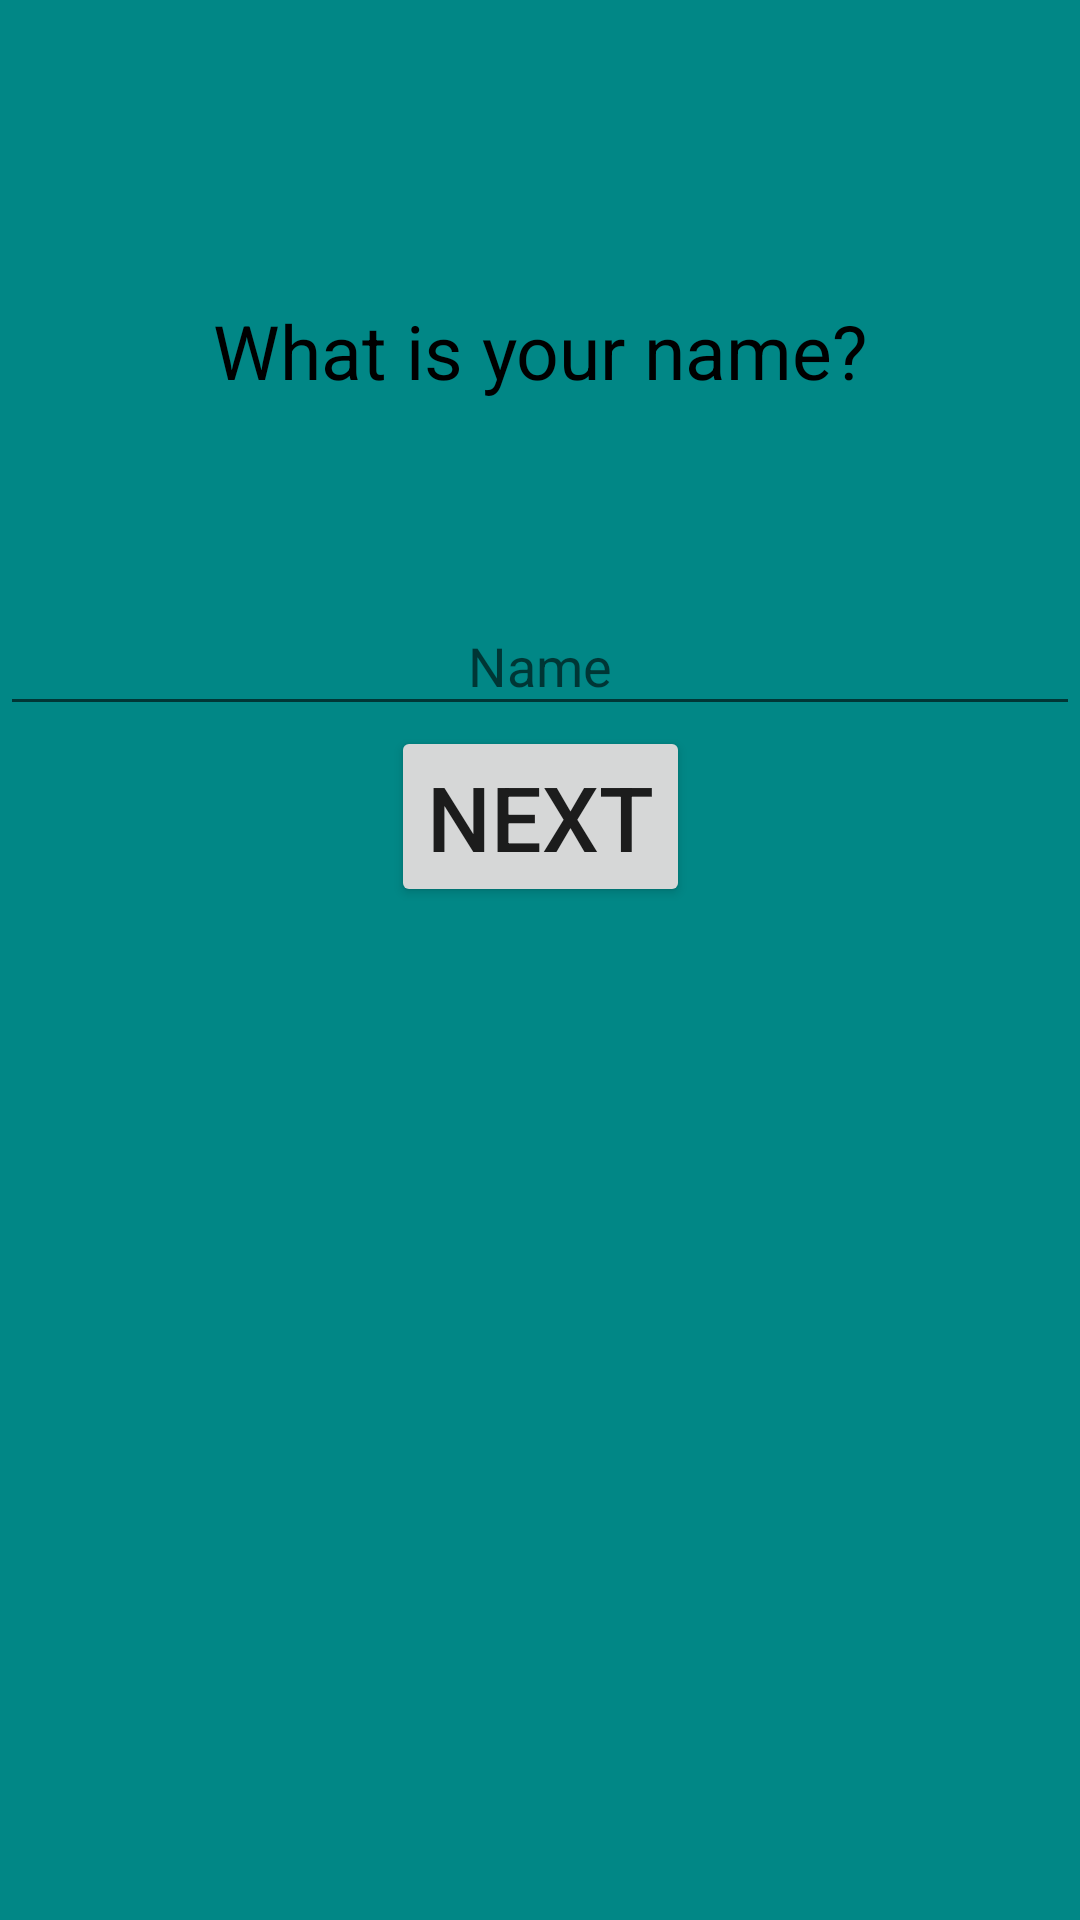

Android layout source for this screen:
<!-- AndroidManifest.xml: application theme AppTheme.Launcher -->
<!-- res/layout/ask_name_layout.xml -->
<?xml version="1.0" encoding="utf-8"?>
<androidx.constraintlayout.widget.ConstraintLayout
    xmlns:android="http://schemas.android.com/apk/res/android"
    android:layout_width="match_parent"
    android:layout_height="match_parent"
    xmlns:app="http://schemas.android.com/apk/res-auto">

    <TextView
        android:id="@+id/tv_question"
        android:layout_width="match_parent"
        android:layout_height="wrap_content"
        android:layout_marginTop="100dp"
        android:gravity="center"
        android:maxLines="2"
        android:text="@string/what_is_your_name"
        android:textColor="@color/black"
        android:textSize="25sp"
        app:layout_constraintEnd_toEndOf="parent"
        app:layout_constraintHorizontal_bias="1.0"
        app:layout_constraintStart_toStartOf="parent"
        app:layout_constraintTop_toTopOf="parent" />

    <com.google.android.material.textfield.TextInputLayout
        android:id="@+id/tf_name"
        android:layout_width="match_parent"
        android:layout_height="wrap_content"
        android:layout_marginTop="56dp"
        android:gravity="center"

        android:hint="@string/name"
        app:layout_constraintEnd_toEndOf="parent"
        app:layout_constraintHorizontal_bias="0.0"
        app:layout_constraintStart_toStartOf="parent"
        app:layout_constraintTop_toBottomOf="@+id/tv_question">

        <com.google.android.material.textfield.TextInputEditText
            android:id="@+id/et_name"
            android:layout_width="match_parent"
            android:layout_height="wrap_content"
            android:layout_gravity="center"
            android:gravity="center" />

    </com.google.android.material.textfield.TextInputLayout>
    <Button
        android:id="@+id/btn_next"
        android:layout_width="wrap_content"
        android:layout_height="wrap_content"
        android:text="@string/next"
        android:textSize="30sp"
        app:layout_constraintEnd_toEndOf="parent"
        app:layout_constraintStart_toStartOf="parent"
        app:layout_constraintTop_toBottomOf="@+id/tf_name" />
</androidx.constraintlayout.widget.ConstraintLayout>
<!-- resources referenced by this layout -->
<resources>
  <string name="name">Name</string>
  <string name="next">Next</string>
  <string name="what_is_your_name">What is your name?</string>
  <style name="AppTheme.Launcher" parent="Theme.AppCompat.DayNight.NoActionBar">
  		<item name="android:windowBackground">@color/teal_700</item>
  	</style>
  <!-- not gathered from this repository: default colours our renderer supplied (Android Studio template values) -->
  <color name="teal_700">#FF018786</color>
  <color name="black">#FF000000</color>
</resources>
